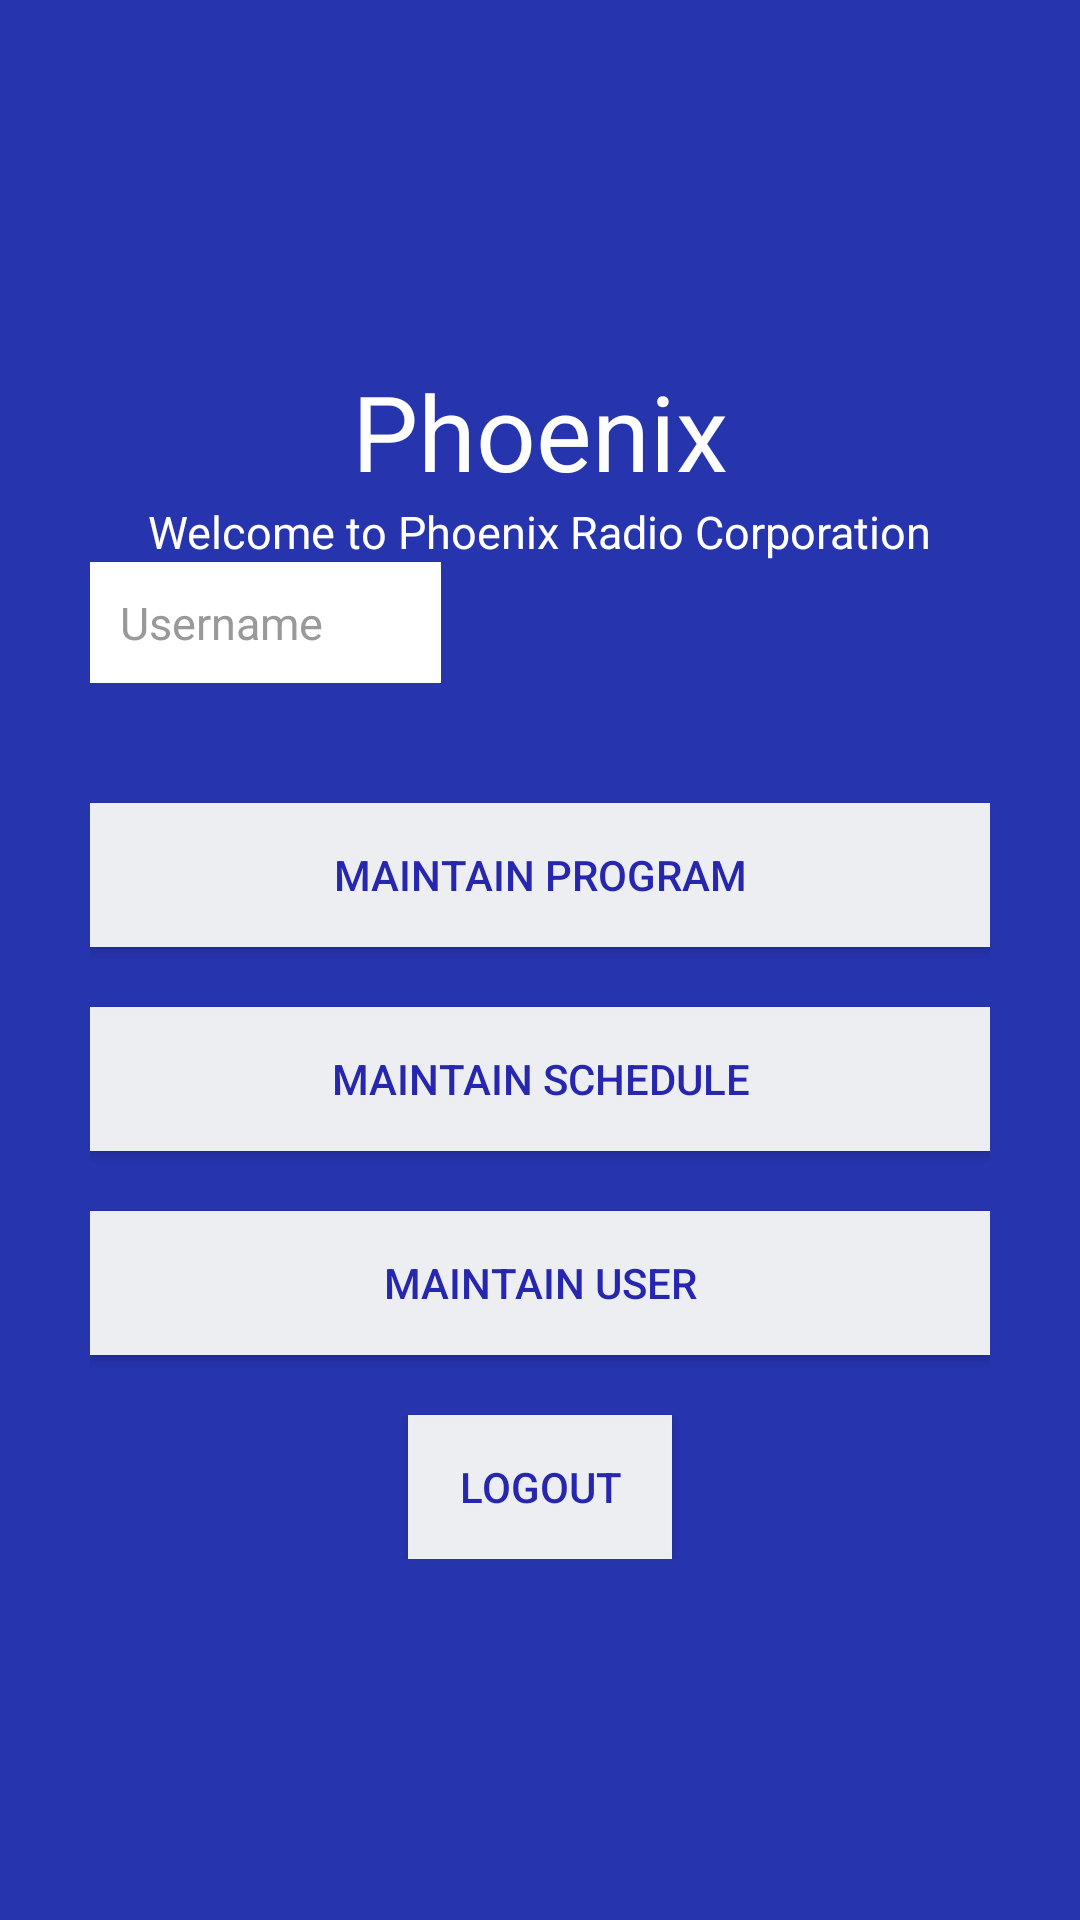

The Android layout XML behind this screen, and the referenced resources:
<!-- AndroidManifest.xml: application theme AppTheme -->
<!-- res/layout/activity_main.xml -->
<?xml version="1.0" encoding="utf-8"?>
<LinearLayout xmlns:android="http://schemas.android.com/apk/res/android"
    xmlns:app="http://schemas.android.com/apk/res-auto"
    xmlns:tools="http://schemas.android.com/tools"
    android:layout_width="match_parent"
    android:layout_height="match_parent"
    android:background="@color/bg_login"
    android:gravity="center"
    android:orientation="vertical"
    android:padding="10dp"
    tools:context="sg.edu.nus.iss.phoenix.core.android.ui.MainScreen">

    <TextView
        android:id="@+id/textView"
        android:layout_width="wrap_content"
        android:layout_height="wrap_content"
        android:layout_centerHorizontal="true"
        android:text="Phoenix"
        android:textColor="@color/white"
        android:textSize="35dp"
        tools:textColor="@android:color/holo_blue_dark" />

    <TextView
        android:id="@+id/Welcome"
        android:layout_width="wrap_content"
        android:layout_height="wrap_content"
                android:layout_centerHorizontal="true"
        android:text="Welcome to Phoenix Radio Corporation"
        android:textColor="@color/white"
        android:textSize="15dp"
        tools:textColor="@android:color/holo_blue_dark" />

    <LinearLayout
        android:layout_width="fill_parent"
        android:layout_height="wrap_content"
        android:layout_gravity="center"
        android:orientation="vertical"
        android:paddingLeft="20dp"
        android:paddingRight="20dp">

        <TextView
            android:id="@+id/username"
            android:layout_width="117dp"
            android:layout_height="wrap_content"
            android:layout_marginBottom="20dp"
            android:background="@color/white"
            android:hint="@string/hint_username"
            android:textSize="15dp"
            android:padding="10dp"
            android:textColor="@color/input_login"
            android:textColorHint="@color/input_login_hint" />

        



        <Button
            android:id="@+id/button_radio_program"
            android:layout_width="match_parent"
            android:layout_height="wrap_content"
            android:layout_gravity="center"
            android:layout_marginTop="20dp"
            android:background="@color/btn_login_bg"
            android:text="@string/btn_program"
            android:textColor="@color/btn_login" />

        <Button
            android:id="@+id/button_schedule"
            android:layout_width="match_parent"
            android:layout_height="wrap_content"
            android:layout_gravity="center"
            android:layout_marginTop="20dp"
            android:background="@color/btn_login_bg"
            android:text="@string/btn_schedule"
            android:textColor="@color/btn_login" />

        <Button
            android:id="@+id/button_user"
            android:layout_width="match_parent"
            android:layout_height="wrap_content"
            android:layout_gravity="center"
            android:layout_marginTop="20dp"
            android:background="@color/btn_login_bg"
            android:text="@string/btn_user"
            android:textColor="@color/btn_login" />

        <Button
            android:id="@+id/btnLogout"
            android:layout_width="wrap_content"
            android:layout_height="wrap_content"
            android:layout_gravity="center"
            android:layout_marginTop="20dp"
            android:background="@color/btn_login_bg"
            android:text="@string/btn_logout"
            android:textColor="@color/btn_login" />
        


    </LinearLayout>


</LinearLayout>
<!-- resources referenced by this layout -->
<resources>
  <color name="bg_login">#2634ae</color>
  <color name="btn_login">#2626ae</color>
  <color name="btn_login_bg">#eceef1</color>
  <color name="input_login">#222222</color>
  <color name="input_login_hint">#999999</color>
  <color name="white">#ffffff</color>
  <string name="btn_logout">Logout</string>
  <string name="btn_program">Maintain Program</string>
  <string name="btn_schedule">Maintain Schedule</string>
  <string name="btn_user">Maintain User</string>
  <string name="hint_username">Username</string>
  <style name="AppTheme" parent="Theme.AppCompat.Light.DarkActionBar">
          
          <item name="colorPrimary">@color/colorPrimary</item>
          <item name="colorPrimaryDark">@color/colorPrimaryDark</item>
          <item name="colorAccent">@color/colorAccent</item>
      </style>
  <color name="colorPrimary">#3F51B5</color>
  <color name="colorPrimaryDark">#303F9F</color>
  <color name="colorAccent">#ff4081</color>
</resources>
